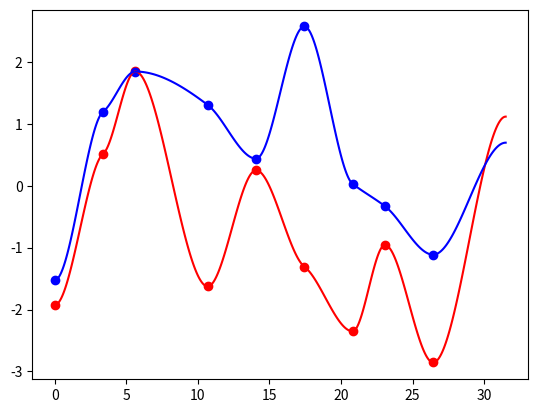

Python code for this plot:
"""
Task:
given a trajectory with each waypoint being joint angles, determine the veloctiy, time and acceleration.

Input:
x_0, x_1, ..., x_N
v_0

Output:
v_0, v_1, ..., v_N
t_0, t_1, ..., t_N
a_0, a_1, ..., a_N
"""

# here we try using spline interpolation to solve the task
# since each segment can be uniquely determined by:
# (t_0, x_0, v_0, t_1, x_1, v_1)
# by setting v_0 and v_1 to be max values, and modifying t_0 and t_1,
# we can probably find good values
# cubic spline: assume the model as:
# x(t) = A + Bt + Ct^2 + Dt^3
import numpy as np
import scipy as sy

# define limits
v_max = 10 * np.pi / 180
a_max = 100 * np.pi / 180


# first try one segment
x0 = np.random.random() * 2*np.pi - np.pi
x1 = np.random.random() * 2*np.pi - np.pi
x2 = np.random.random() * 2*np.pi - np.pi
v0 = np.zeros(1)
# based on x0 and x2, determine v1
if x0 < x1 and x1 < x2:
    v1 = v_max
elif x0 > x1 and x1 > x2:
    v1 = -v_max
else:
    v1 = 0.
v2 = 0.

# fit the spline
# equation:
# x0 = A
# x1 = A + Bt + Ct^2 + Dt^3
# v0 = B
# v1 = B + 2Ct + 3Dt^2
# a = 2C + 6Dt

# => C = 1/t^2 (3x1 - tv1 - 3A - 2Bt)
# conceptually, extend the line horizontally should make the derivative smaller
def cubic_track_seg(x0, v0, x1, v1):
    t = 1.0
    while True:
        A = x0
        B = v0
        C = (1/(t**2)) * (3*x1 - t*v1 - 3*A - 2*B*t)
        D = (v1 - B - 2*C*t) / 3 / (t*t)
        a0 = 2*C
        a1 = 2*C + 6*D*t
#         print('a_max: ')
#         print(a_max)
#         print('a0: ')
#         print(a0)
#         print('a1: ')
#         print(a1)
        if np.abs(a0).max() > a_max or np.abs(a1).max() > a_max:
            t = t * 1.5
        else:
            break
        print('a0: ')
        print(a0)
        print('a1: ')
        print(a1)
    assert np.linalg.norm(A - x0) < 1e-4
    assert np.linalg.norm(B - v0) < 1e-4
    assert np.linalg.norm(A + B*t + C*t*t + D*t*t*t - x1) < 1e-4
    assert np.linalg.norm(B + 2*C*t + 3*D*t*t - v1) < 1e-4

    return t, A, B, C, D

def cubic_track_traj(pos_traj, v0):
    # scan the entire trajectory to define the values for each velocity
    vel_traj = []
    vel_traj.append(v0)
    time_traj = [0.]
    As = []
    Bs = []
    Cs = []
    Ds = []
    for i in range(1, len(pos_traj)-1):
        # compare with neighbor values, determine the current value
        v = np.zeros(v0.shape)
        v[(pos_traj[i] > pos_traj[i-1]) & (pos_traj[i+1] > pos_traj[i])] = v_max
        v[(pos_traj[i] < pos_traj[i-1]) & (pos_traj[i+1] < pos_traj[i])] = -v_max
        vel_traj.append(v)
    vel_traj.append(np.zeros(v0.shape))
    # determine the durations
    for i in range(len(pos_traj)-1):
        t, A, B, C, D = cubic_track_seg(pos_traj[i], vel_traj[i], pos_traj[i+1], vel_traj[i+1])
        time_traj.append(time_traj[-1]+t)
        As.append(A)
        Bs.append(B)
        Cs.append(C)
        Ds.append(D)
    return vel_traj, time_traj, As, Bs, Cs, Ds

# randomly create a bunch of waypoints
import matplotlib.pyplot as plt
pos_traj = np.random.random((10, 2)) * np.pi * 2 - np.pi
v0 = np.zeros(2)
vel_traj, time_traj, As, Bs, Cs, Ds = cubic_track_traj(pos_traj, v0)
colors = ['red', 'blue']
for i in range(len(pos_traj)-1):
    # plot segment: x = A + B(t-time_traj[i]) + C(t-time_traj[i])^2 + D(t-time_traj[i])^3
    ts = np.linspace(time_traj[i], time_traj[i+1], 100)
    print(ts-time_traj[i])
    for j in range(len(As[i])):
        pos = As[i][j] + Bs[i][j] * (ts-time_traj[i]) + Cs[i][j] * ((ts-time_traj[i])**2) + Ds[i][j] * ((ts-time_traj[i])**3)
        plt.plot(ts, pos, c=colors[j])
        plt.scatter([time_traj[i]],[pos_traj[i][j]], c=colors[j])
#         print('joint %d' % (j))
#         print(pos_traj[i+1][j])
#         print(pos[-1])
plt.show()